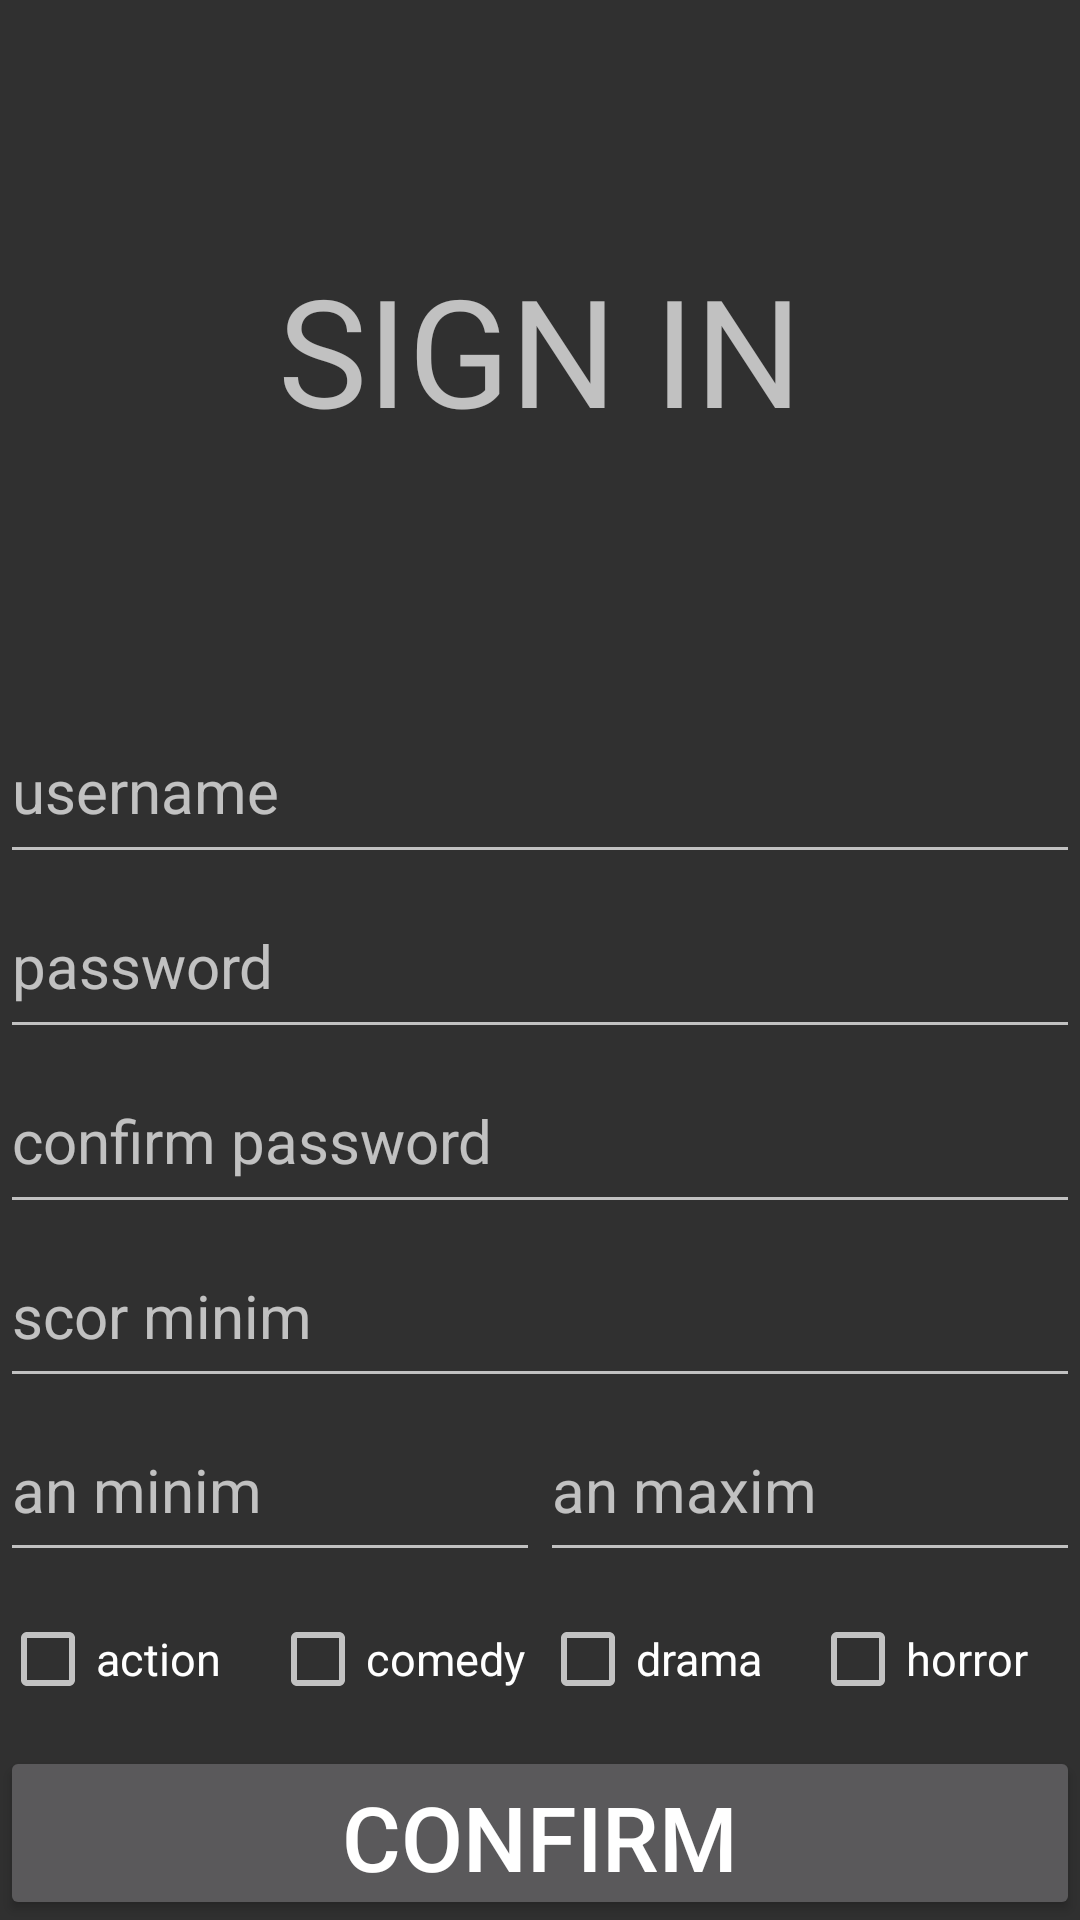

Produce the Android XML layout that renders to this screen, including the resource entries it uses.
<!-- AndroidManifest.xml: application theme Theme.Design.NoActionBar -->
<!-- res/layout/activity_sign_in.xml -->
<?xml version="1.0" encoding="utf-8"?>
<LinearLayout xmlns:android="http://schemas.android.com/apk/res/android"
    xmlns:app="http://schemas.android.com/apk/res-auto"
    xmlns:tools="http://schemas.android.com/tools"
    android:layout_width="match_parent"
    android:layout_height="match_parent"
    android:orientation="vertical"
    tools:context=".SignIn">

    <TextView
        android:layout_width="match_parent"
        android:layout_height="match_parent"
        android:layout_weight="0.7"
        android:textSize="50dp"
        android:gravity="center"
        android:text="SIGN IN" />
    <EditText
        android:layout_width="match_parent"
        android:layout_height="match_parent"
        android:layout_weight="1"
        android:textSize="20dp"
        android:maxLines="1"
        android:hint="username"
        android:id="@+id/username_sign"/>
    <EditText
        android:layout_width="match_parent"
        android:layout_height="match_parent"
        android:layout_weight="1"
        android:textSize="20dp"
        android:maxLines="1"
        android:hint="password"
        android:inputType="textPassword"
        android:id="@+id/password_sign"/>
    <EditText
        android:layout_width="match_parent"
        android:layout_height="match_parent"
        android:layout_weight="1"
        android:textSize="20dp"
        android:hint="confirm password"
        android:inputType="textPassword"
        android:id="@+id/confirm_sign"/>
    <EditText
        android:layout_width="match_parent"
        android:layout_height="match_parent"
        android:layout_weight="1"
        android:textSize="20dp"
        android:inputType="number"
        android:hint="scor minim"
        android:id="@+id/scor_minim" />

    <LinearLayout
        android:layout_width="match_parent"
        android:layout_height="match_parent"
        android:layout_weight="1"
        android:orientation="horizontal">
        <EditText
            android:layout_width="match_parent"
            android:layout_height="match_parent"
            android:layout_weight="1"
            android:hint="an minim"
            android:textSize="20dp"
            android:inputType="number"
            android:id="@+id/an_minim"/>
        <EditText
            android:layout_width="match_parent"
            android:layout_height="match_parent"
            android:layout_weight="1"
            android:hint="an maxim"
            android:inputType="number"
            android:textSize="20dp"
            android:id="@+id/an_maxim"/>
    </LinearLayout>
    <LinearLayout
        android:layout_width="match_parent"
        android:layout_height="match_parent"
        android:layout_weight="1"
        android:orientation="horizontal">

        <CheckBox
            android:layout_width="match_parent"
            android:layout_height="match_parent"
            android:layout_weight="1"
            android:text="action"
            android:textSize="15dp"
            android:id="@+id/action"/>
        <CheckBox
            android:layout_width="match_parent"
            android:layout_height="match_parent"
            android:layout_weight="1"
            android:text="comedy"
            android:textSize="15dp"
            android:id="@+id/comedy"/>
        <CheckBox
            android:layout_width="match_parent"
            android:layout_height="match_parent"
            android:layout_weight="1"
            android:text="drama"
            android:textSize="15dp"
            android:id="@+id/drama"/>
        <CheckBox
            android:layout_width="match_parent"
            android:layout_height="match_parent"
            android:layout_weight="1"
            android:text="horror"
            android:textSize="15dp"
            android:id="@+id/horror"/>
    </LinearLayout>

    <Button
        android:layout_width="match_parent"
        android:layout_height="match_parent"
        android:layout_weight="1"
        android:textSize="30dp"
        android:text="CONFIRM"
        android:onClick="confirm_sign"/>

</LinearLayout>
<!-- resources referenced by this layout -->
<resources>

</resources>
